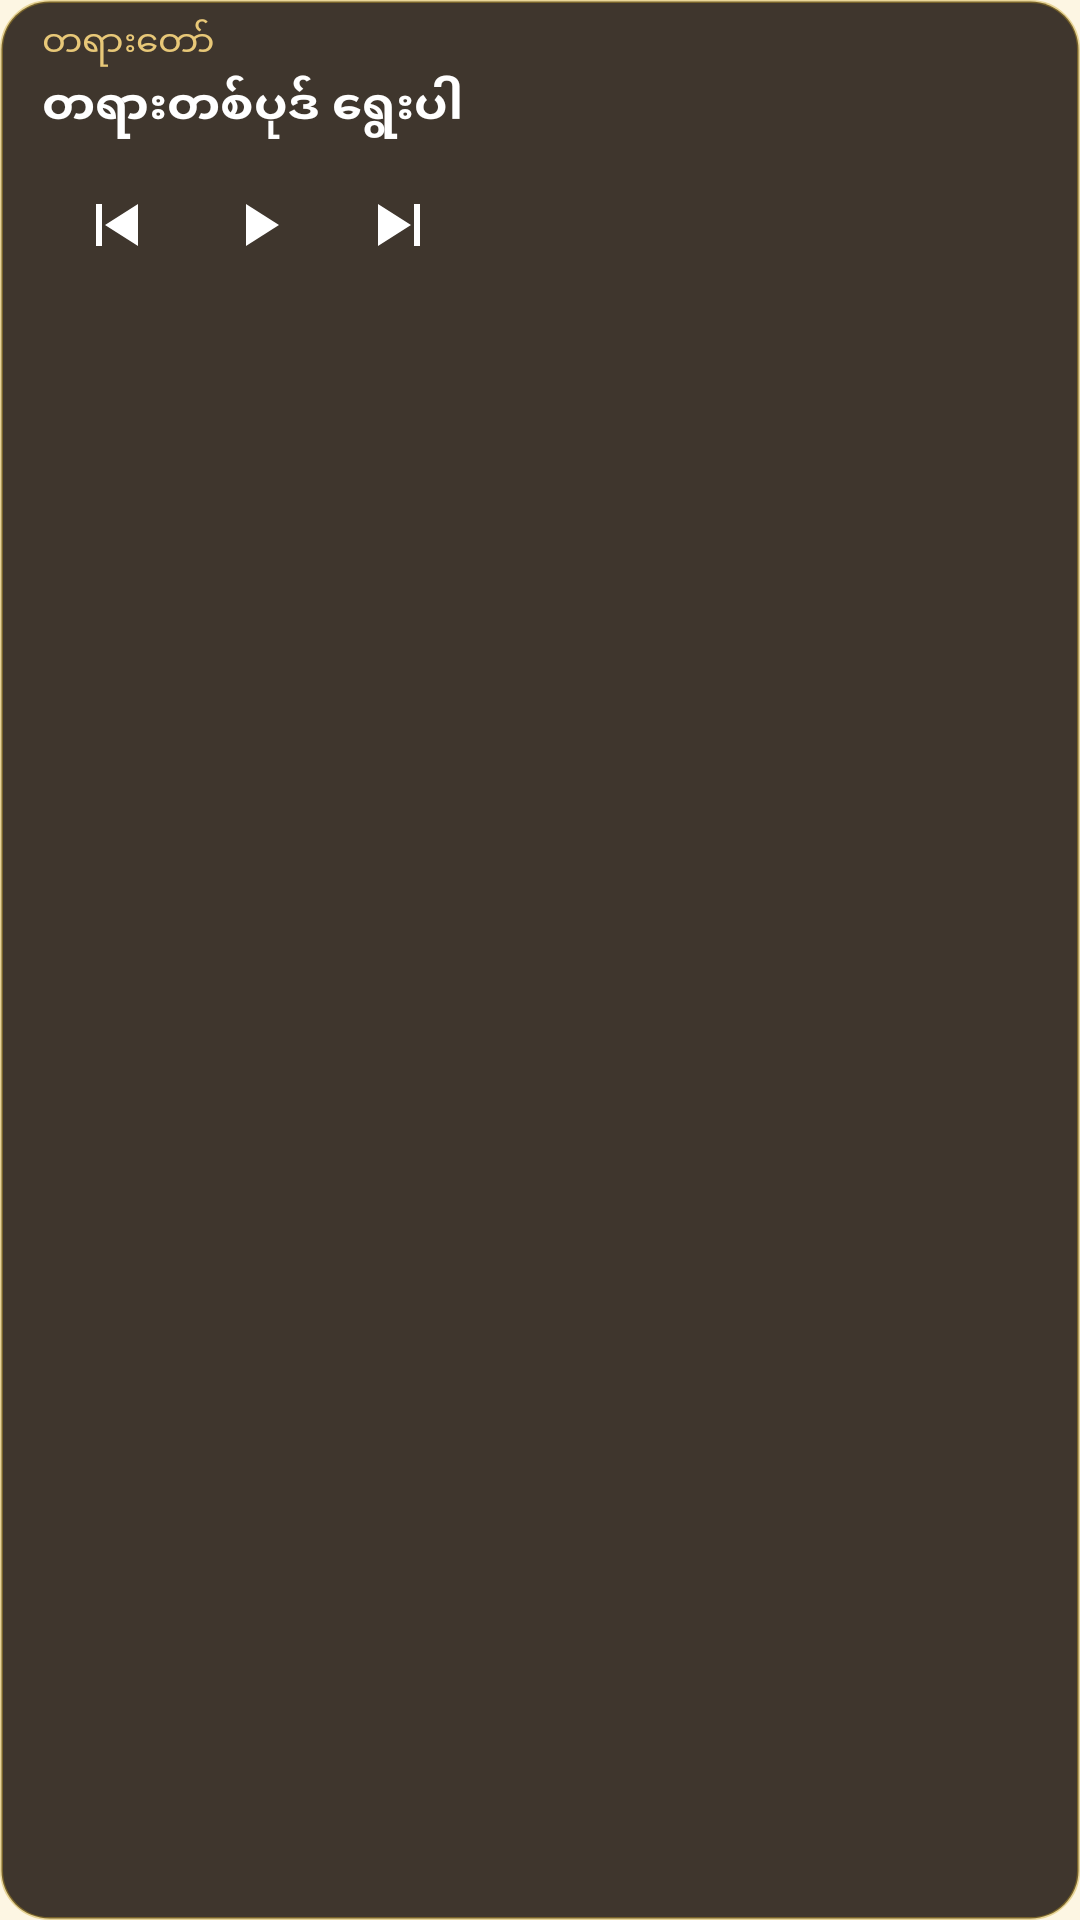

This screen was rendered from an Android layout file. Write that file and the resources it references.
<!-- AndroidManifest.xml: application theme AppTheme -->
<!-- res/layout/widget_dhamma.xml -->
<?xml version="1.0" encoding="utf-8"?>
<LinearLayout xmlns:android="http://schemas.android.com/apk/res/android"
    android:id="@+id/wg_body"
    android:layout_width="match_parent"
    android:layout_height="match_parent"
    android:orientation="vertical"
    android:background="@drawable/widget_bg"
    android:paddingLeft="14dp"
    android:paddingRight="10dp"
    android:paddingTop="6dp"
    android:paddingBottom="6dp">

    <TextView
        android:id="@+id/wg_app"
        android:layout_width="wrap_content"
        android:layout_height="wrap_content"
        android:text="တရားတော်"
        android:textSize="12sp"
        android:textColor="#E8C878"
        android:maxLines="1" />

    <TextView
        android:id="@+id/wg_title"
        android:layout_width="match_parent"
        android:layout_height="wrap_content"
        android:layout_marginTop="2dp"
        android:text="တရားတစ်ပုဒ် ရွေးပါ"
        android:textSize="16sp"
        android:textStyle="bold"
        android:textColor="#FFFFFF"
        android:maxLines="1"
        android:ellipsize="end" />

    <LinearLayout
        android:layout_width="match_parent"
        android:layout_height="wrap_content"
        android:layout_marginTop="4dp"
        android:orientation="horizontal"
        android:gravity="center_vertical">

        
        <FrameLayout
            android:id="@+id/wg_photo_ring"
            android:layout_width="48dp"
            android:layout_height="48dp"
            android:layout_marginRight="6dp"
            android:visibility="gone">

            <ImageView
                android:id="@+id/wg_photo"
                android:layout_width="44dp"
                android:layout_height="44dp"
                android:layout_gravity="center"
                android:scaleType="centerCrop"
                android:contentDescription="Sayadaw photo" />
        </FrameLayout>

        <TextView
            android:id="@+id/wg_sayadaw"
            android:layout_width="0dp"
            android:layout_height="wrap_content"
            android:layout_weight="1"
            android:textSize="13sp"
            android:textColor="#CCFFFFFF"
            android:maxLines="1"
            android:ellipsize="end"
            android:visibility="gone" />

        
        <ImageButton
            android:id="@+id/wg_prev"
            android:layout_width="48dp"
            android:layout_height="48dp"
            android:src="@drawable/ic_prev"
            android:background="?android:attr/selectableItemBackgroundBorderless"
            android:scaleType="centerInside"
            android:contentDescription="Previous" />
        <ImageButton
            android:id="@+id/wg_play"
            android:layout_width="48dp"
            android:layout_height="48dp"
            android:src="@drawable/ic_play"
            android:background="?android:attr/selectableItemBackgroundBorderless"
            android:scaleType="centerInside"
            android:contentDescription="Play / Pause" />

        <ImageButton
            android:id="@+id/wg_next"
            android:layout_width="48dp"
            android:layout_height="48dp"
            android:src="@drawable/ic_next"
            android:background="?android:attr/selectableItemBackgroundBorderless"
            android:scaleType="centerInside"
            android:contentDescription="Next" />

    </LinearLayout>

        
    <ProgressBar
        android:id="@+id/wg_progress"
        style="?android:attr/progressBarStyleHorizontal"
        android:layout_width="match_parent"
        android:layout_height="2dp"
        android:max="1000"
        android:progress="0"
        android:progressBackgroundTint="#40C9A227"
        android:progressTint="#C9A227"
        android:visibility="gone" />

</LinearLayout>
<!-- resources referenced by this layout -->
<resources>
  <!-- drawable ic_next (drawable) -->
  <?xml version="1.0" encoding="utf-8"?>
  <vector xmlns:android="http://schemas.android.com/apk/res/android"
      android:width="24dp"
      android:height="24dp"
      android:viewportWidth="24"
      android:viewportHeight="24">
      <path
          android:fillColor="#FFFFFF"
          android:pathData="M 4 5 V 19 L 15 12 Z M 16 5 H 18 V 19 H 16 Z" />
  </vector>
  <!-- drawable ic_play (drawable) -->
  <?xml version="1.0" encoding="utf-8"?>
  <vector xmlns:android="http://schemas.android.com/apk/res/android"
      android:width="24dp"
      android:height="24dp"
      android:viewportWidth="24"
      android:viewportHeight="24">
      <path
          android:fillColor="#FFFFFF"
          android:pathData="M 8 5 L 8 19 L 19 12 Z" />
  </vector>
  <!-- drawable ic_prev (drawable) -->
  <?xml version="1.0" encoding="utf-8"?>
  <vector xmlns:android="http://schemas.android.com/apk/res/android"
      android:width="24dp"
      android:height="24dp"
      android:viewportWidth="24"
      android:viewportHeight="24">
      <path
          android:fillColor="#FFFFFF"
          android:pathData="M 6 5 H 8 V 19 H 6 Z M 20 5 V 19 L 9 12 Z" />
  </vector>
  <!-- drawable widget_bg (drawable) -->
  <?xml version="1.0" encoding="utf-8"?>
  <shape xmlns:android="http://schemas.android.com/apk/res/android"
      android:shape="rectangle">
      <solid android:color="#D91E140E" />
      <stroke android:width="1dp" android:color="#66C9A227" />
      <corners android:radius="16dp" />
  </shape>
  <style name="AppTheme" parent="android:Theme.Material.Light.NoActionBar">
          <item name="android:colorPrimary">@color/maroon</item>
          <item name="android:colorPrimaryDark">@color/maroon</item>
          <item name="android:colorAccent">@color/gold</item>
          <item name="android:windowBackground">@color/bg</item>
          <item name="android:textColorPrimary">@color/ink</item>
          
          <item name="android:alertDialogTheme">@style/DhammaAlertDialog</item>
          
          <item name="android:windowContentTransitions">true</item>
      </style>
  <color name="maroon">#7A2E1F</color>
  <color name="gold">#C9A227</color>
  <color name="bg">#FDF6E3</color>
  <color name="ink">#3B2314</color>
  <style name="DhammaAlertDialog" parent="@android:style/Theme.Material.Light.Dialog.Alert">
          <item name="android:windowAnimationStyle">@style/DhammaDialogAnimation</item>
      </style>
  <style name="DhammaDialogAnimation">
          <item name="android:windowEnterAnimation">@anim/dlg_in</item>
          <item name="android:windowExitAnimation">@anim/dlg_out</item>
      </style>
</resources>
